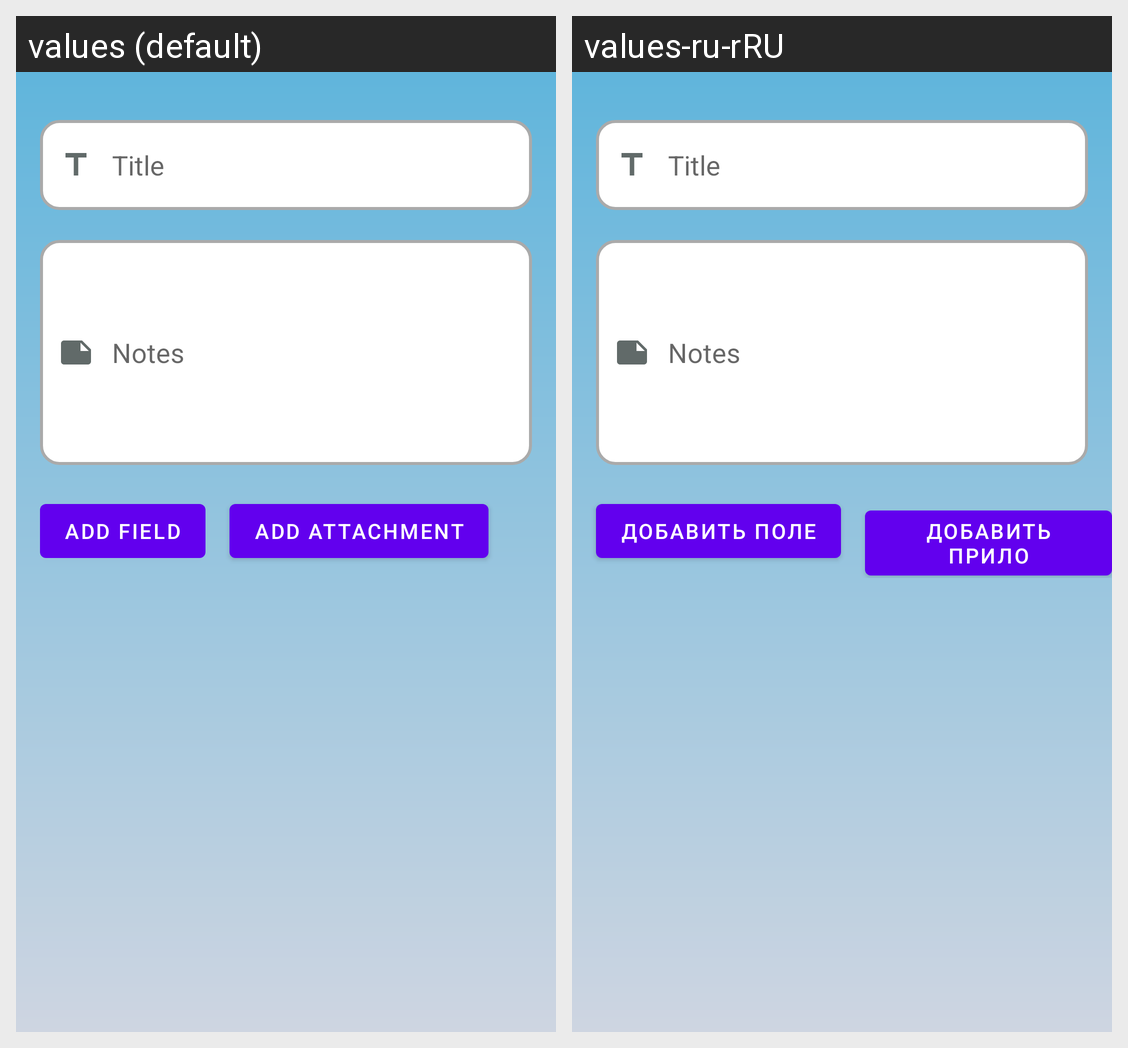

This grid shows one Android layout under two languages. Give, for every string resource on the screen, its name, the default text and each shown locale's text.
Android screen res/layout/new_journal.xml rendered under 2 locales, left to right: values (default), values-ru-rRU. Device: Nexus 5 (rendered at 1080×1920; each locale shown at half size, 540×960, under a caption strip naming it); theme Theme.MyOpenSecret.
Strings drawn on this screen, with the default value and each locale's value (text and hints the layout hard-codes, and strings that could not be matched under every locale, appear in the picture but are not listed):

add_field
  values: Add Field
  values-ru-rRU: добавить поле

add_attachment
  values: Add Attachment
  values-ru-rRU: добавить прило
